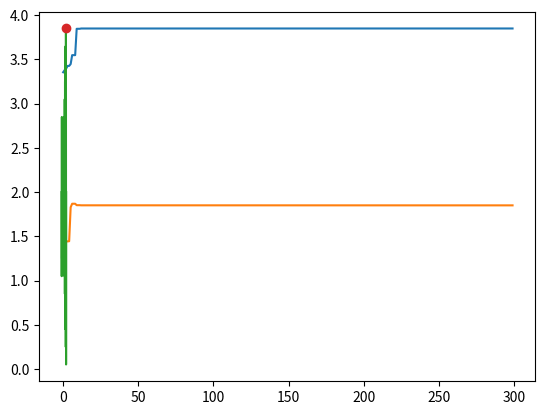

Reproduce this figure in Python.
import numpy as np
import matplotlib.pyplot as plt
import pandas as pd
import random


# 获取区间长度
def getlength(accuracy=5, interval=(-1,1)):
    parts = (interval[1] - interval[0]) * (10 ** accuracy)
    for i in range(0, 100):
        if 2 ** i > parts:
            l = i
            break
        elif i == 99:
            print("Error on length")
    return l


# 二进制码转十进制数字
def decipher(bina, accuracy=5, interval=(-1,1)):
    length = getlength(accuracy=accuracy, interval=interval)
    pin = int(str(bina), 2)
    code = interval[0] + pin*((interval[1]-interval[0])/((2**length)-1))
    return code


# 初始种群
def init_pop(scale, length):
    seed = ['0', '1']
    initpop = []
    for i in range(0, scale):
        temp = ''
        for j in range(0, length):
            temp = temp + random.choice(seed)
        initpop.append(temp)
    return initpop


# 种群解码
def decipherpop(pop, accuracy, interval):
    decipherpop = []
    for i in pop:
        decipherpop.append(
            decipher(i, accuracy, interval)
        )
    return decipherpop

# 适应度函数
def fity(x):
    y = x*np.sin(10*np.pi*x)+2
    return y

# 计算解码后种群适应度
def fitness(decipherpop):
    fit = []
    for i in decipherpop:
        fit.append(fity(i))
    fit = np.array(fit)
    return fit


# 归一化
def mean(x, direction):
    if direction == "+" or direction == 1:
        x = np.array(x)
    if direction == "-" or direction == -1:
        x = 1/np.array(x)
    y = x/x.sum()
    return y


# 轮盘赌选择生成新种群
def new_pop(lastbinpop, fit):
    fit = np.array(fit)
    scale = lastbinpop.__len__()
    fit_p = mean(fit, 1)        # 取到的概率
    pop = []
    bestarg = np.argwhere(fit == fit.max())[0][0]
    pop.append(lastbinpop[bestarg])
    for i in range(1, scale):
        temp = np.random.choice(lastbinpop, p=fit_p.ravel())
        pop.append(temp)
    return pop


def bestcode(pop, fit):
    arg = np.where(fit == fit.max())[0][0]
    return pop[arg]


def cross(x1, x2):
    temp1 = x1
    temp2 = x2
    length = x1.__len__()
    point = np.random.choice(range(0, length - 1))
    templeft = ['', '']
    for j in range(0, point + 1):
        templeft[0] = str(templeft[0]) + str(temp1[j])
        templeft[1] = str(templeft[1]) + str(temp2[j])
    tempright = ['', '']
    for k in range(point + 1, length):
        tempright[0] = str(tempright[0]) + str(temp1[k])
        tempright[1] = str(tempright[1]) + str(temp2[k])
    temp3 = str(templeft[0]) + str(tempright[1])
    temp4 = str(templeft[1]) + str(tempright[0])
    return temp3, temp4


# 交叉
def cross_pop(pop, possibility):
    scale = pop.__len__()
    length = pop[0].__len__()
    group = round((scale/2)*possibility)*2
    temp_pop = pop
    cr = []
    arg = []
    tabu = []
    for i in range(group):
        n = np.random.choice(range(scale))
        while n in tabu:
            n = np.random.choice(range(scale))
        tabu.append(n)
        arg.append(n)
        nn = pop[n]
        cr.append(nn)
    gr = np.array(range(group)).reshape(round(group/2), 2)
    for i in range(round(group/2)):
        a, b = cross(cr[gr[i][0]], cr[gr[i][1]])
        cr[gr[i][0]] = a
        cr[gr[i][1]] = b
    arg = np.array(arg)
    cr = np.array(cr)
    pop = np.array(pop)
    for i in range(group):
        q = cr[i]
        ar = arg[i]
        pop[ar] = q
    return list(pop)

# 变异
def mutation(pop, possibility):
    scale = pop.__len__()
    length = pop[0].__len__()
    quant = round(scale*length*possibility)
    pop = np.array(pop)
    for i in range(quant):
        arg = np.random.choice(range(scale))
        seri = pop[arg]
        p = []
        for i in seri:
            p.append(i)
        p = np.array(p)
        point = np.random.choice(range(0, length))
        if seri[point] == '0':
            p[point] = 1
        else:
            p[point] = 0
        o = ''
        for i in p:
            o = o + i
        pop[arg] = o
    return list(pop)


class GA:
    def __init__(self, scale, accuracy, interval, times, crossP, mutationP):
        self.scale = scale
        self.accuracy = accuracy
        self.interval = interval
        self.length = getlength(accuracy=accuracy, interval=interval)
        self.times = times
        self.gen = []
        self.bestfit = []
        self.bestcode = []
        self.bestX = []
        self.crossP = crossP
        self.mutationP = mutationP
        self.currentpop = []


    def process(self):
        pop = init_pop(self.scale, self.length)
        for i in range(self.times):
            self.gen.append(i)
            dp = decipherpop(pop, self.accuracy, self.interval)
            fit = fitness(dp)
            self.bestfit.append(fit.max())
            self.bestcode.append(bestcode(pop, fit))
            bestX = decipher(bestcode(pop,fit), self.accuracy, self.interval)
            self.bestX.append(bestX)
            pop = new_pop(pop, fit)
            pop = cross_pop(pop, self.crossP)
            pop = mutation(pop, self.mutationP)
        self.currentpop = pop
        return fit.max()


    def drawFit(self):
        plt.plot(self.gen, self.bestfit)
        plt.show()
    def drawX(self):
        plt.plot(self.gen, self.bestX)
        plt.show()
    def drawY(self):
        x = np.linspace(self.interval[0], self.interval[1], 1000)
        y = fity(x)
        plt.plot(x,y)
        plt.plot(self.bestX[-1], self.bestfit[-1], 'o')
        plt.show()


if __name__ == "__main__":
    ga = GA(60, 5, (-1, 2), 300, 0.25, 0.01)
    ga.process()
    ga.drawFit()
    ga.drawX()
    ga.drawY()
